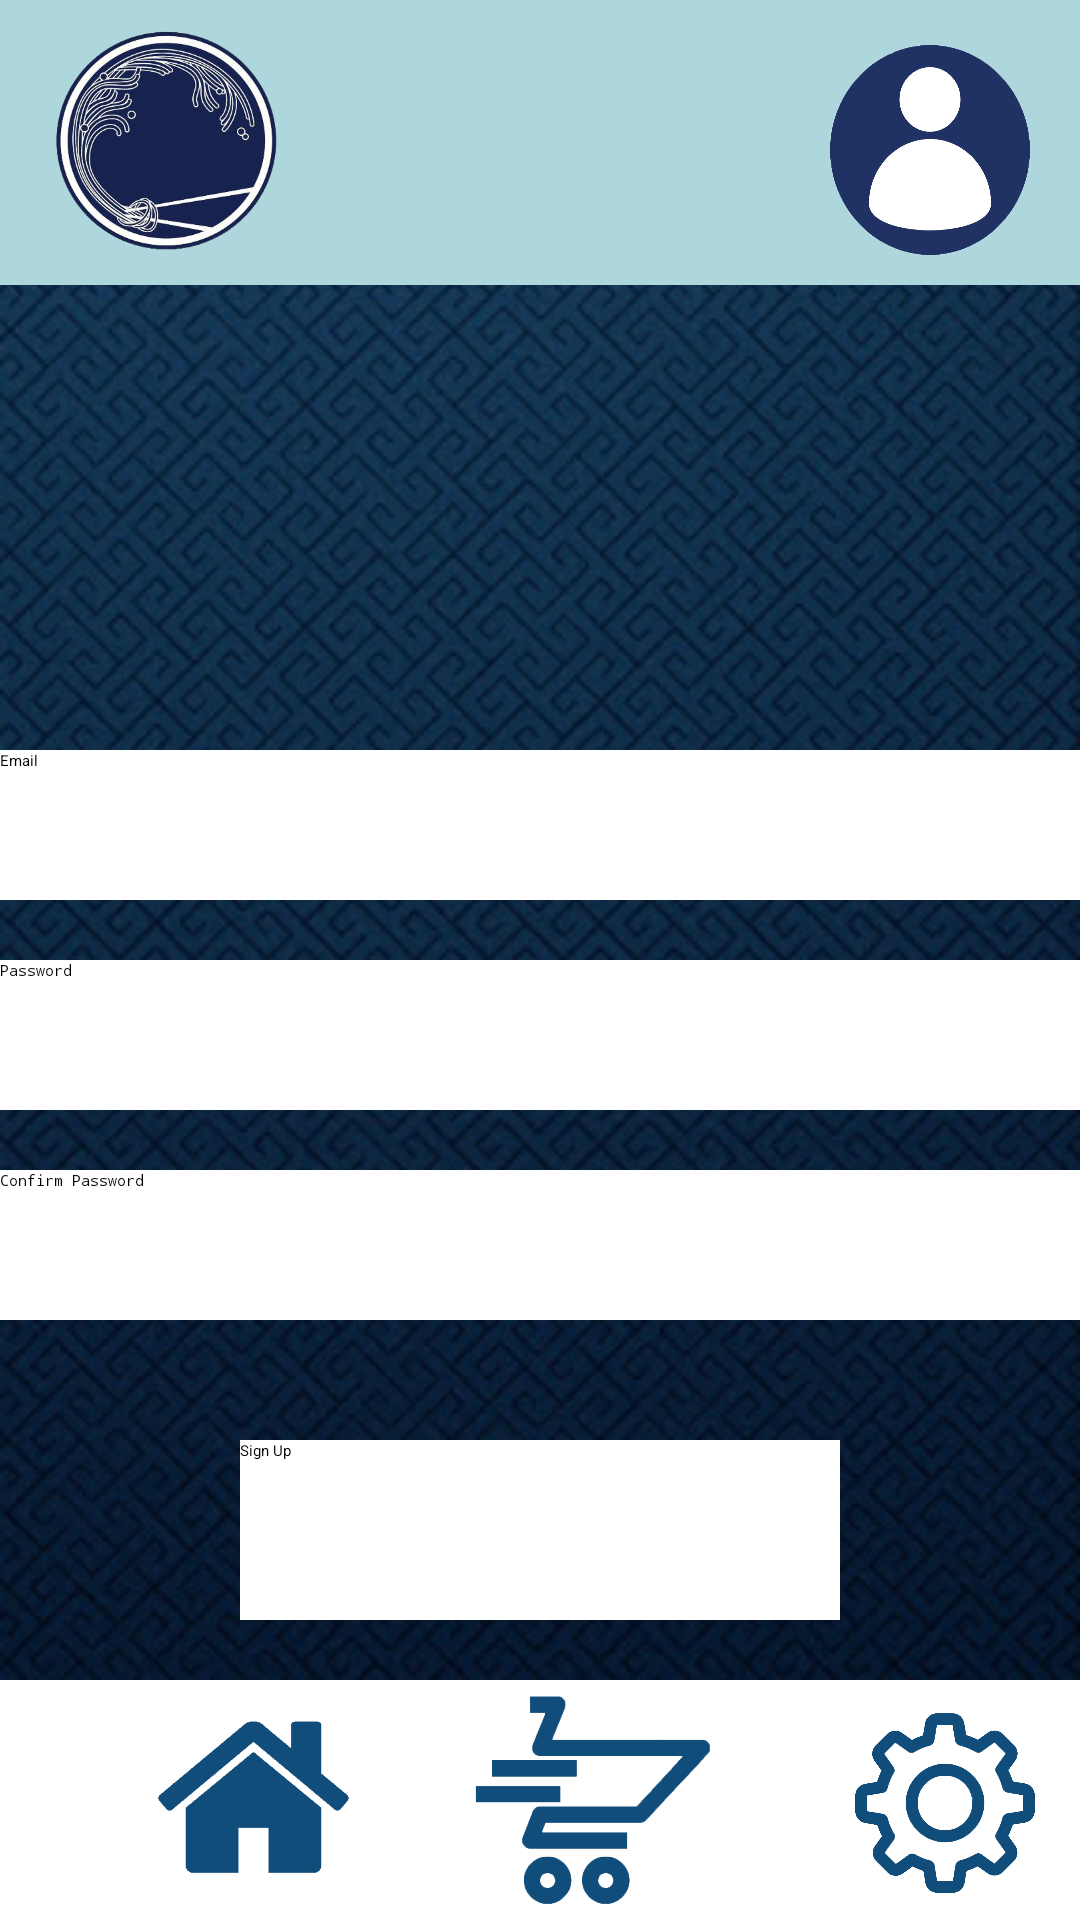

Layout XML and referenced resources for this Android screen:
<!-- AndroidManifest.xml: application theme Theme.Exams -->
<!-- res/layout/activity_sign_up.xml -->
<?xml version="1.0" encoding="utf-8"?>
<androidx.constraintlayout.widget.ConstraintLayout xmlns:android="http://schemas.android.com/apk/res/android"
    xmlns:app="http://schemas.android.com/apk/res-auto"
    xmlns:tools="http://schemas.android.com/tools"
    android:layout_width="match_parent"
    android:layout_height="match_parent"
    android:background="@mipmap/ic_background"
    tools:context=".SignUp">

    <androidx.constraintlayout.widget.ConstraintLayout
        android:id="@+id/firstLine"
        android:paddingTop="5dp"
        android:paddingLeft="5dp"
        android:layout_gravity="start"
        android:layout_weight="1"
        android:layout_width="match_parent"
        android:layout_height="wrap_content"
        android:background="#ADD6DD"
        tools:ignore="MissingConstraints">

        <ImageButton
            android:layout_width="100dp"
            android:layout_height="90dp"
            android:background="@mipmap/ic_logo1"
            app:layout_constraintBottom_toBottomOf="parent"
            app:layout_constraintStart_toStartOf="parent" />

        <ImageButton
            android:id="@+id/loginin_signup"
            android:layout_width="100dp"
            android:layout_height="70dp"
            android:background="@mipmap/login"
            app:layout_constraintBottom_toBottomOf="parent"
            app:layout_constraintEnd_toEndOf="parent"
            app:layout_constraintTop_toTopOf="parent" />

    </androidx.constraintlayout.widget.ConstraintLayout>

    <androidx.appcompat.widget.LinearLayoutCompat
        android:id="@+id/linear"
        android:layout_width="match_parent"
        android:layout_height="match_parent"
        android:orientation="vertical"
        app:layout_constraintTop_toTopOf="parent"
        app:layout_constraintBottom_toBottomOf="parent"
        android:layout_marginTop="250dp">

        <androidx.appcompat.widget.AppCompatEditText
            android:id="@+id/Email"
            android:background="@color/white"
            android:layout_width="match_parent"
            android:singleLine="true"
            android:layout_height="50dp"
            android:hint="@string/email" />

        <androidx.appcompat.widget.AppCompatEditText
            android:id="@+id/Password"
            android:background="@color/white"
            android:hint="@string/password"
            android:layout_marginTop="20dp"
            android:layout_width="match_parent"
            android:singleLine="true"
            android:inputType="textPassword"
            android:layout_height="50dp"/>

        <androidx.appcompat.widget.AppCompatEditText
            android:id="@+id/ConfirmPassword"
            android:background="@color/white"
            android:layout_marginTop="20dp"
            android:hint="@string/confirm_password"
            android:inputType="textPassword"
            android:singleLine="true"
            android:layout_width="match_parent"
            android:layout_height="50dp"/>
    </androidx.appcompat.widget.LinearLayoutCompat>

    <androidx.appcompat.widget.AppCompatButton
        android:id="@+id/SignUpButton2"
        android:background="@color/white"
        app:layout_constraintBottom_toBottomOf="parent"
        app:layout_constraintEnd_toEndOf="parent"
        app:layout_constraintStart_toStartOf="parent"
        android:layout_marginBottom="100dp"
        android:layout_width="200dp"
        android:layout_height="60dp"
        tools:ignore="MissingConstraints"
        android:text="@string/sign_up"/>


    <androidx.core.widget.ContentLoadingProgressBar
        android:id="@+id/ProgressBar"
        android:layout_width="60dp"
        android:layout_height="60dp"
        android:background="@color/white"
        app:layout_constraintBottom_toTopOf="@+id/linear"
        android:layout_margin="70dp"
        android:visibility="gone"
        app:layout_constraintEnd_toEndOf="parent"
        app:layout_constraintStart_toStartOf="parent"
        tools:ignore="MissingConstraints" />

    <androidx.constraintlayout.widget.ConstraintLayout
        android:layout_gravity="end"
        android:id="@+id/lastLine"
        android:layout_weight="1"
        android:layout_width="match_parent"
        android:layout_height="wrap_content"
        android:paddingLeft="35dp"
        android:background="@color/white"
        app:layout_constraintBottom_toBottomOf="parent">

        <ImageButton
            android:id="@+id/checkOutButton11"
            android:layout_width="90dp"
            android:layout_height="80dp"
            android:scaleType="centerCrop"
            android:src="@mipmap/checkoutlogo"
            app:layout_constraintEnd_toEndOf="parent"
            app:layout_constraintStart_toStartOf="parent"
            tools:ignore="MissingConstraints" />

        <ImageButton
            android:id="@+id/settingButton11"
            android:layout_width="90dp"
            android:layout_height="80dp"
            android:scaleType="centerCrop"
            android:src="@mipmap/settingslogo"
            app:layout_constraintEnd_toEndOf="parent"
            app:layout_constraintStart_toEndOf="@+id/checkOutButton1"
            tools:ignore="MissingConstraints" />

        <ImageButton
            android:id="@+id/imageButton"
            android:layout_width="100dp"
            android:layout_height="80dp"
            android:scaleType="centerCrop"
            android:src="@mipmap/homelogo"
            app:layout_constraintEnd_toStartOf="@+id/checkOutButton1"
            app:layout_constraintHorizontal_bias="0.024"
            app:layout_constraintStart_toStartOf="parent"
            app:layout_constraintTop_toTopOf="parent"
            tools:ignore="MissingConstraints" />
    </androidx.constraintlayout.widget.ConstraintLayout>


</androidx.constraintlayout.widget.ConstraintLayout>
<!-- resources referenced by this layout -->
<resources>
  <!-- mipmap checkoutlogo: png bitmap (mipmap-xhdpi, 27842 bytes) -->
  <!-- mipmap homelogo: png bitmap (mipmap-xhdpi, 9678 bytes) -->
  <!-- mipmap ic_background: jpg bitmap (mipmap-xhdpi, 44173 bytes) -->
  <!-- mipmap ic_logo1: png bitmap (mipmap-xhdpi, 156729 bytes) -->
  <!-- mipmap login: png bitmap (mipmap-xhdpi, 100497 bytes) -->
  <!-- mipmap settingslogo: png bitmap (mipmap-xhdpi, 115301 bytes) -->
  <string name="confirm_password">Confirm Password</string>
  <string name="email">Email</string>
  <string name="password">Password</string>
  <string name="sign_up">Sign Up</string>
  <!-- not gathered from this repository: default colours our renderer supplied (Android Studio template values) -->
  <color name="white">#FFFFFFFF</color>
</resources>
